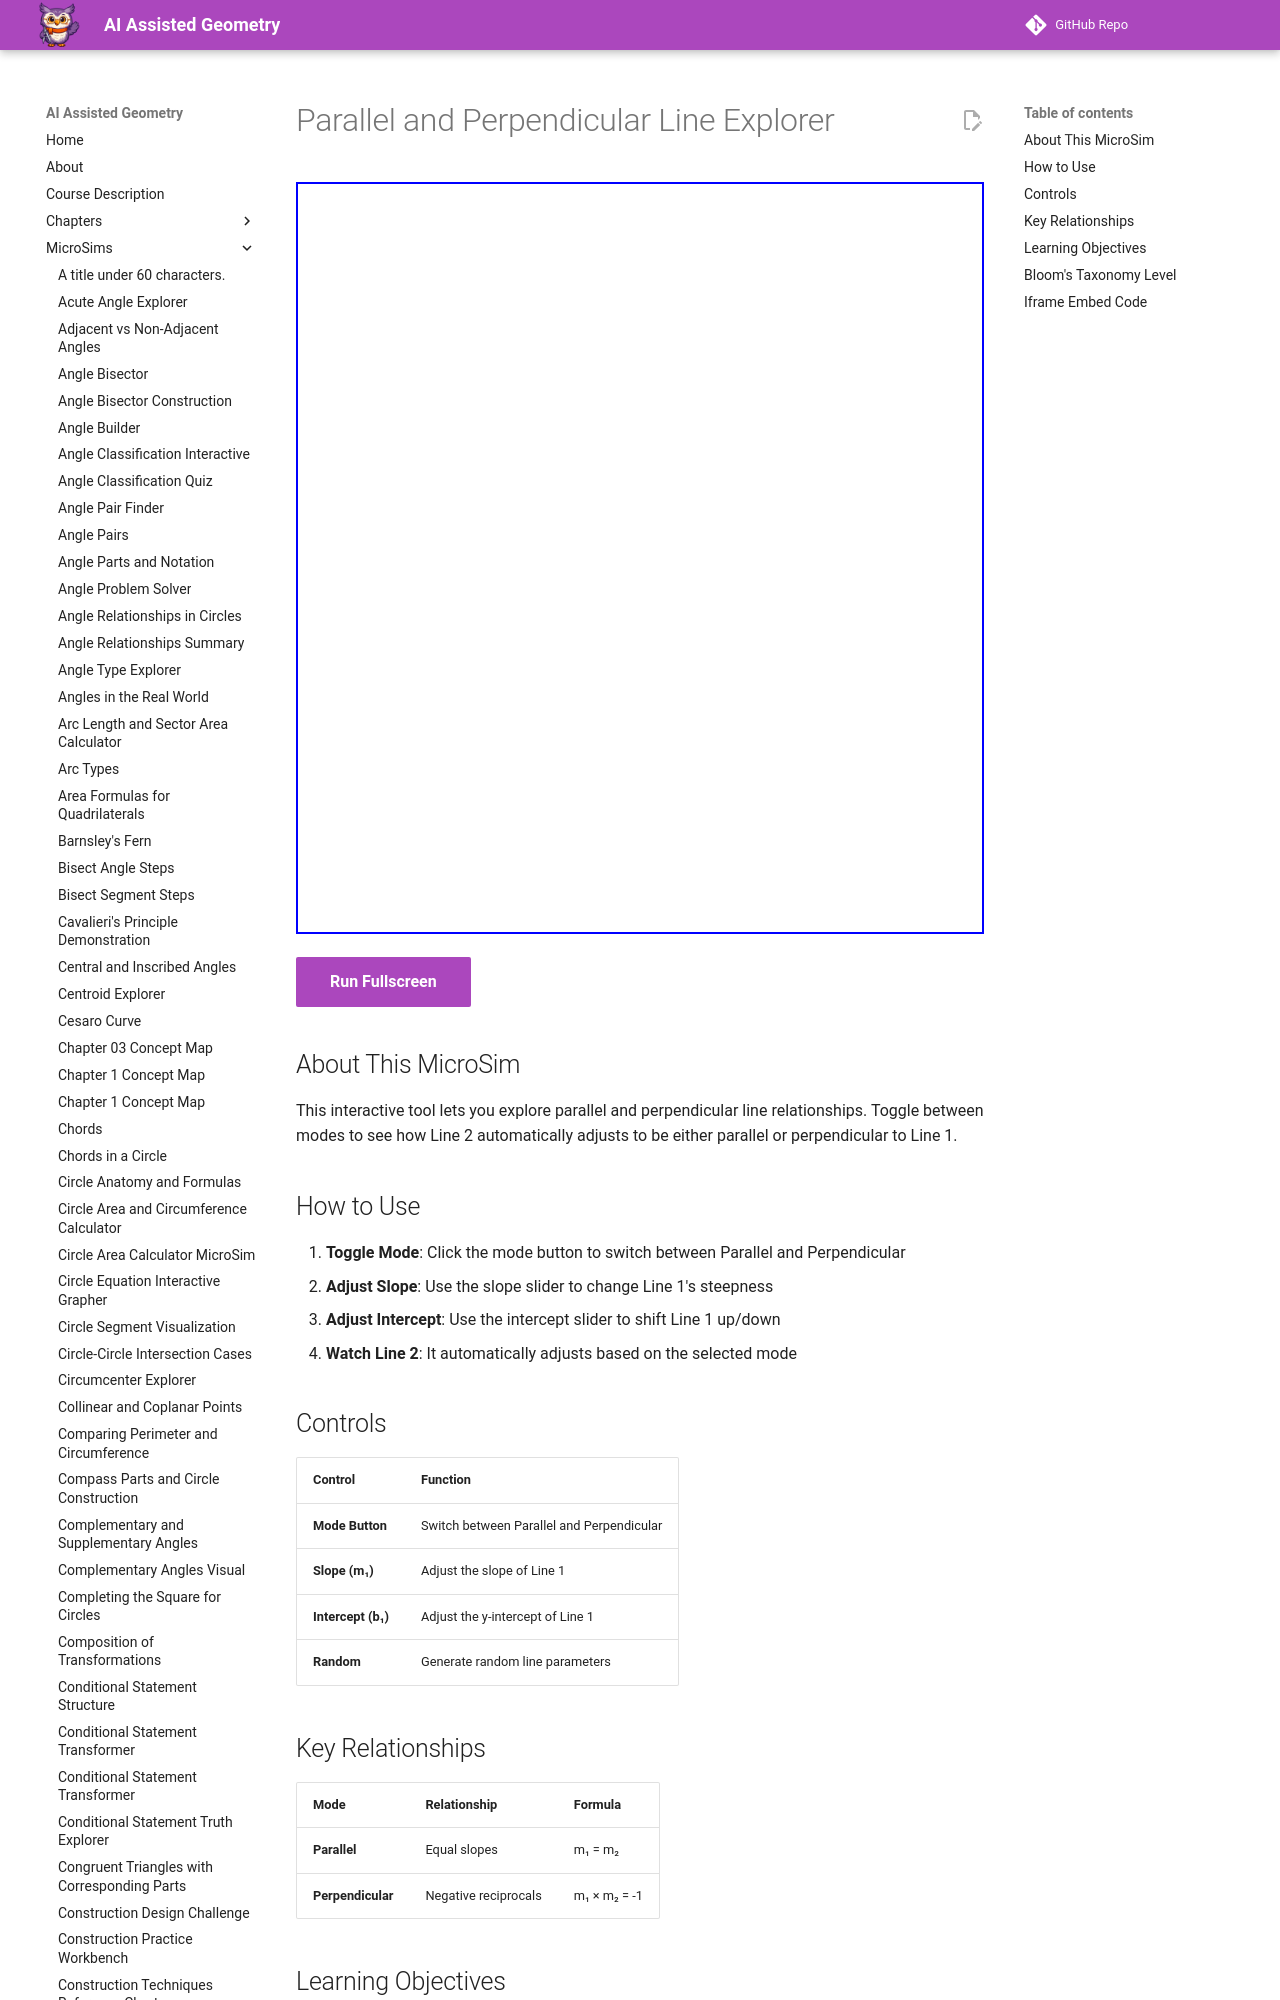

repository: dmccreary/geometry-course · page: sims/parallel-perpendicular-explorer/index.html · generator: mkdocs

---
title: Parallel and Perpendicular Line Explorer
description: Interactive tool for exploring parallel and perpendicular line relationships with slope verification.
image: /sims/parallel-perpendicular-explorer/parallel-perpendicular-explorer.png
og:image: /sims/parallel-perpendicular-explorer/parallel-perpendicular-explorer.png
twitter:image: /sims/parallel-perpendicular-explorer/parallel-perpendicular-explorer.png
social:
   cards: false
quality_score: 85
---

# Parallel and Perpendicular Line Explorer

<iframe src="main.html" height="752px" width="100%" scrolling="no"></iframe>

[Run Fullscreen](./main.html){ .md-button .md-button--primary }
